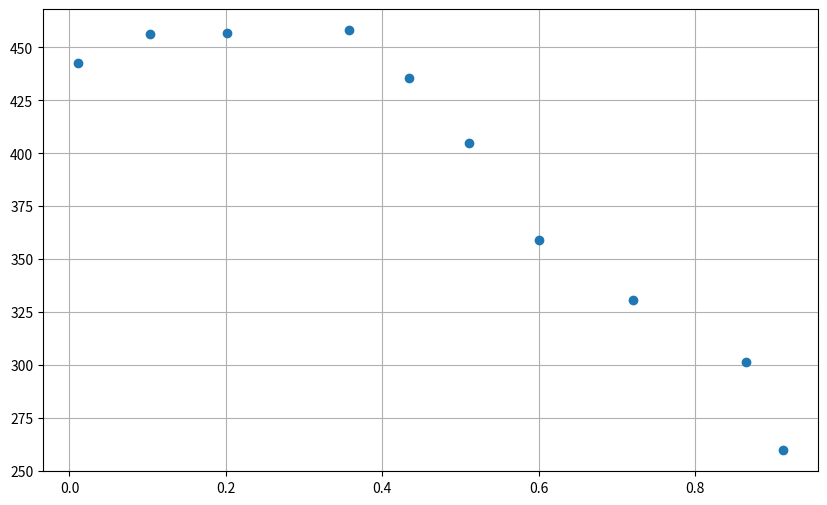

Python code for this plot: (Note: this script raises an exception after producing the figure.)
import numpy as np
import scipy as sp
import pandas as pd

%matplotlib inline 
import matplotlib.pyplot as plt

def rndm(a, b, g, size=1):
    """Power-law gen for pdf(x)\propto x^{g-1} for a<=x<=b"""
    r = np.random.random(size=size)
    ag, bg = a**g, b**g
    return (ag + (bg - ag)*r)**(1./g)

E0 = 10**15
E1 = 10**18
gamma = -2.5
N= 10000

E = rndm(E0, E1, gamma, N) 
A = 10**12
B = 1.2

def S_ref(A,B,E):
    return (E/A)**(1/B)

S_i_ref=S_ref(A,B,E)
cos_2 = np.random.rand(N)

def S_i(alpha, beta, delta, cos, f):
    cos_ref=np.cos(38*np.pi/180.)**2
    x = cos-cos_ref
    return f/(1+beta*x+delta*x**2)

a=0.919
b=1.13
c=1


S=S_i(c,a,b,cos_2,S_i_ref)
data = pd.DataFrame()
data['E'] = E
data['S_ref'] = S_i_ref
data['cos2'] = cos_2
data['S'] = S
data['th'] = np.arccos(np.sqrt(data.cos2))
data['lgE'] = np.log10(data.E)
data['lgS'] = np.log10(data.S)
data['lgS_ref'] = np.log10(data.S_ref)

data = data.sort_values(['lgS'])
data['I'] = 0
bins = np.linspace(0, 1, 11, endpoint = True )
ind = np.digitize(data['cos2'],bins)
groups = data.groupby(ind)
                      

for name, group in groups:
    values = group['lgS'].apply(lambda x: group[group['lgS']>x].count())
    data.loc[group.I.index.tolist(), 'I']= values.I # values
   

ref_intensity = 600
#print(data)
values = data.loc[data.I == ref_intensity]
fig2, ax2 = plt.subplots(figsize=(10,6))
plt.grid()
bins=np.linspace(0.05, 0.95, values.S.size)


ax2.plot(values.cos2, values.S, lw=0, marker='o')
#ax2.set_yscale('log')

plt.show()
print(values)

import dask.dataframe as dd